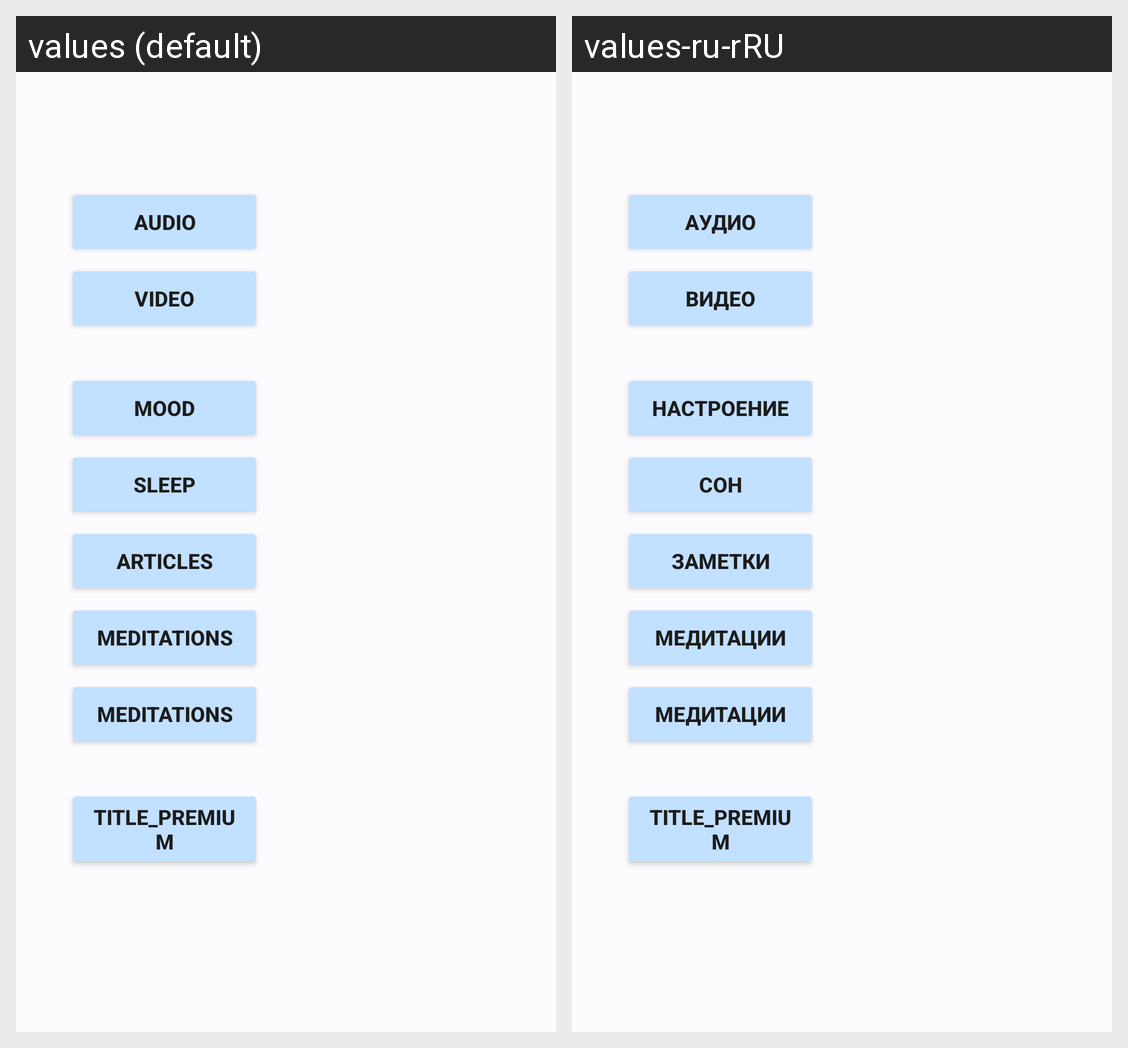

Strings drawn on this Android screen and how each of the app's shown locales translates them:
Android screen res/layout/fragment_sidebar.xml rendered under 2 locales, left to right: values (default), values-ru-rRU. Device: Nexus 5 (rendered at 1080×1920; each locale shown at half size, 540×960, under a caption strip naming it); theme Theme.SELP.
Strings drawn on this screen, with the default value and each locale's value (text and hints the layout hard-codes, and strings that could not be matched under every locale, appear in the picture but are not listed):

title_buttonsound
  values: Audio
  values-ru-rRU: Аудио

title_button_video
  values: Video
  values-ru-rRU: Видео

title_my_mood
  values: Mood
  values-ru-rRU: Настроение

title_sleep
  values: Sleep
  values-ru-rRU: Сон

title_notes
  values: Articles
  values-ru-rRU: Заметки

title_meditation_music
  values: Meditations
  values-ru-rRU: Медитации
